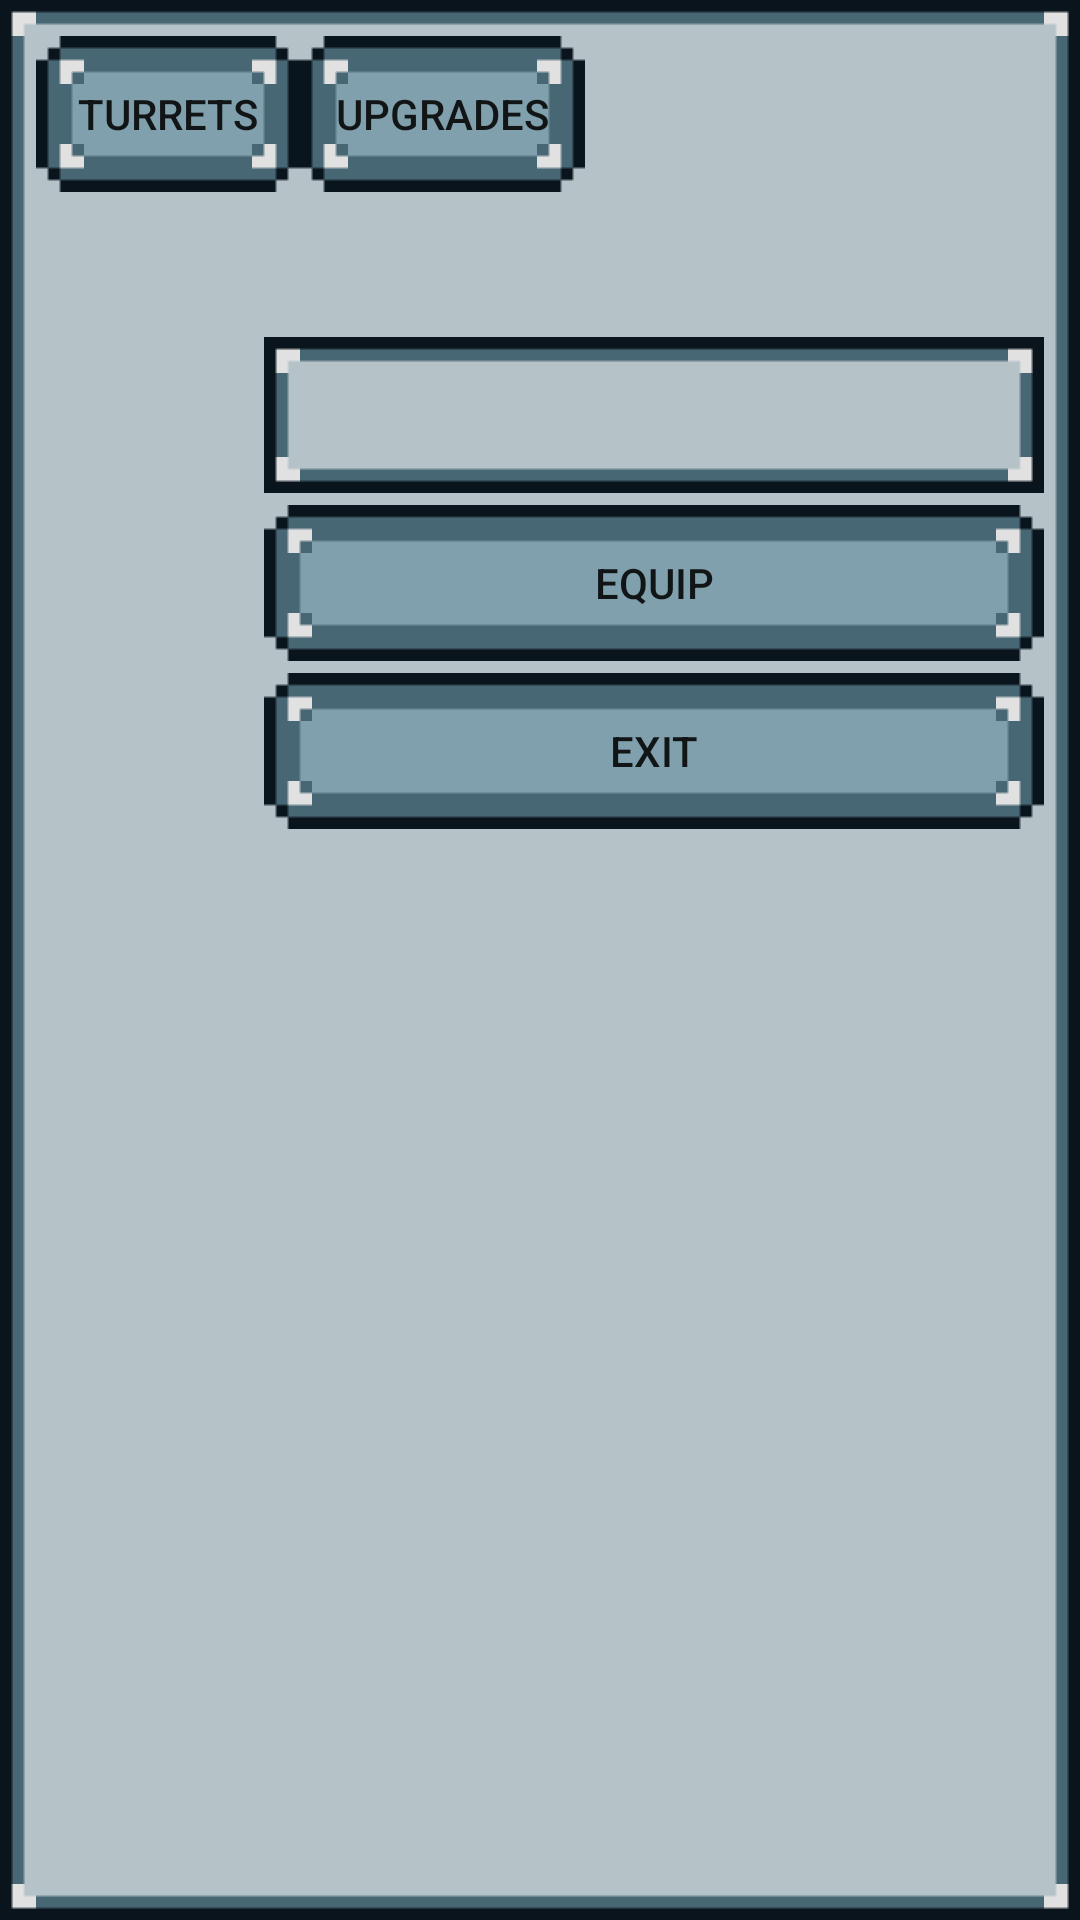

Here is an Android app screen rendered from its layout file. Give the layout XML and the strings, colors and styles it references.
<!-- AndroidManifest.xml: application theme AppTheme -->
<!-- res/layout/fragment_inventory_mk5.xml -->
<?xml version="1.0" encoding="utf-8"?>
<LinearLayout xmlns:android="http://schemas.android.com/apk/res/android"
              android:orientation="vertical"
              android:layout_width="match_parent"
              android:layout_height="match_parent"
              android:background="@drawable/frame_retro_mk5"
              android:padding="12dp">

    <LinearLayout
        android:layout_width="match_parent"
        android:layout_height="wrap_content"
        android:orientation="horizontal"
        android:layout_gravity="center_horizontal|center_vertical">

        <Button
            android:id="@+id/turretSelectionBtn"
            android:layout_width="wrap_content"
            android:layout_height="wrap_content"
            android:text="@string/turrets_selection"
            style="?android:attr/borderlessButtonStyle"
            android:background="@drawable/btn_retro_canv_mk5"/>
        <Button
            android:id="@+id/upgradeSelectionBtn"
            android:layout_width="wrap_content"
            android:layout_height="wrap_content"
            android:text="@string/upgrades_selection"
            style="?android:attr/borderlessButtonStyle"
            android:background="@drawable/btn_retro_canv_mk5"/>

        <Space
            android:layout_width="200dp"
            android:layout_height="match_parent" />

        <ImageView
            android:layout_width="22dp"
            android:layout_height="22dp"
            android:src="@drawable/scrap_64"
            android:id="@+id/scrap_icon"
            android:layout_marginTop="17dp"/>
        <TextView
            android:layout_width="wrap_content"
            android:layout_height="wrap_content"
            android:id="@+id/playerScrap"
            android:text="@string/res1_defVal"
            android:layout_marginLeft="5dp"
            android:textStyle="bold"
            android:textSize="18sp"
            android:layout_marginTop="5dp"/>
        <ImageView
            android:layout_width="22dp"
            android:layout_height="22dp"
            android:src="@drawable/fuel_64"
            android:layout_marginLeft="20dp"
            android:id="@+id/fuel_icon"
            android:layout_marginTop="17dp"/>
        <TextView
            android:layout_width="wrap_content"
            android:layout_height="wrap_content"
            android:id="@+id/playerFuel"
            android:text="@string/res1_defVal"
            android:layout_marginLeft="5dp"
            android:textStyle="bold"
            android:textSize="18sp"
            android:layout_marginTop="5dp"/>

    </LinearLayout>

    <LinearLayout
        android:layout_width="match_parent"
        android:layout_height="wrap_content"
        android:orientation="horizontal">

        <ListView
            android:id="@+id/itemList"
            android:layout_width="wrap_content"
            android:layout_height="match_parent"
            android:layout_weight="1"
            android:layout_marginLeft="8dp"
            android:layout_marginRight="8dp"
            android:layout_marginTop="8dp"/>

        <LinearLayout
            android:orientation="vertical"
            android:layout_width="260dp"
            android:layout_height="match_parent" >

            <LinearLayout
                android:layout_width="match_parent"
                android:layout_height="0dip"
                android:background="@drawable/frame_retro_mk5"
                android:layout_weight="1"
                android:layout_marginTop="8dp"
                android:padding="12dp">
                <TextView
                    android:id="@+id/itemDesc"
                    android:layout_width="wrap_content"
                    android:layout_height="wrap_content"
                    android:layout_weight="1"/>
            </LinearLayout>

            <Button
                android:id="@+id/inventoryBtn_1"
                android:layout_width="match_parent"
                android:layout_height="wrap_content"
                android:layout_gravity="center"
                style="?android:attr/borderlessButtonStyle"
                android:text="@string/equip_button"
                android:background="@drawable/btn_retro_canv_mk5"
                android:layout_marginTop="4dp"
                android:layout_marginBottom="4dp"/>
            <Button
                android:id="@+id/inventoryBtn_2"
                android:layout_width="match_parent"
                android:layout_height="wrap_content"
                android:layout_gravity="center"
                style="?android:attr/borderlessButtonStyle"
                android:text="@string/exit_button"
                android:background="@drawable/btn_retro_canv_mk5"/>
        </LinearLayout>

    </LinearLayout>

</LinearLayout>
<!-- resources referenced by this layout -->
<resources>
  <!-- drawable btn_retro_canv_mk5 (drawable) -->
  <?xml version="1.0" encoding="utf-8"?>
  <selector xmlns:android="http://schemas.android.com/apk/res/android">
  
      <item
          android:state_pressed="true"
          android:state_enabled="true"
          android:drawable="@drawable/btn_retro_upgrade_act" />
      <item
          android:state_focused="true"
          android:state_enabled="true"
          android:drawable="@drawable/btn_retro_upgrade_act" />
      <item
          android:state_enabled="true"
          android:drawable="@drawable/btn_retro_mk5" />
  </selector>
  <!-- drawable scrap_64: png bitmap (drawable, 4687 bytes) -->
  <string name="equip_button">Equip</string>
  <string name="exit_button">Exit</string>
  <string name="res1_defVal">0000</string>
  <string name="turrets_selection">Turrets</string>
  <string name="upgrades_selection">Upgrades</string>
  <style name="AppTheme" parent="@style/Theme.AppCompat.Light">
          <item name="windowNoTitle">true</item>
          <item name="windowActionBar">false</item>
          <item name="android:windowFullscreen">true</item>
          <item name="android:windowContentOverlay">@null</item>
      </style>
</resources>
